Photos from the image-classification dataset "Lemon_Dataset" in the GitHub repository pearlispearl/DeepLearning-Group2-LemonLeafDisease. Its 9 classes are: anthracnose, bacterial blight, citrus canker, curl virus, deficiency leaf, dry leaf, healthy leaf, sooty mould, spider mites.

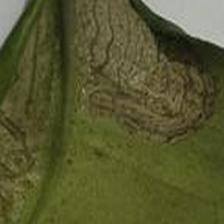
Label: bacterial blight

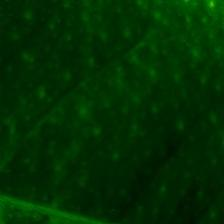
Label: healthy leaf

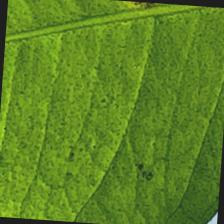
Label: anthracnose

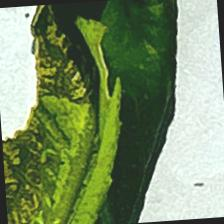
Label: curl virus

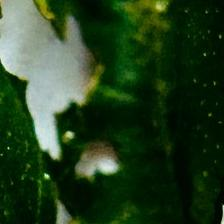
Label: deficiency leaf

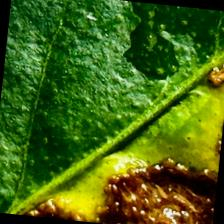
Label: citrus canker
